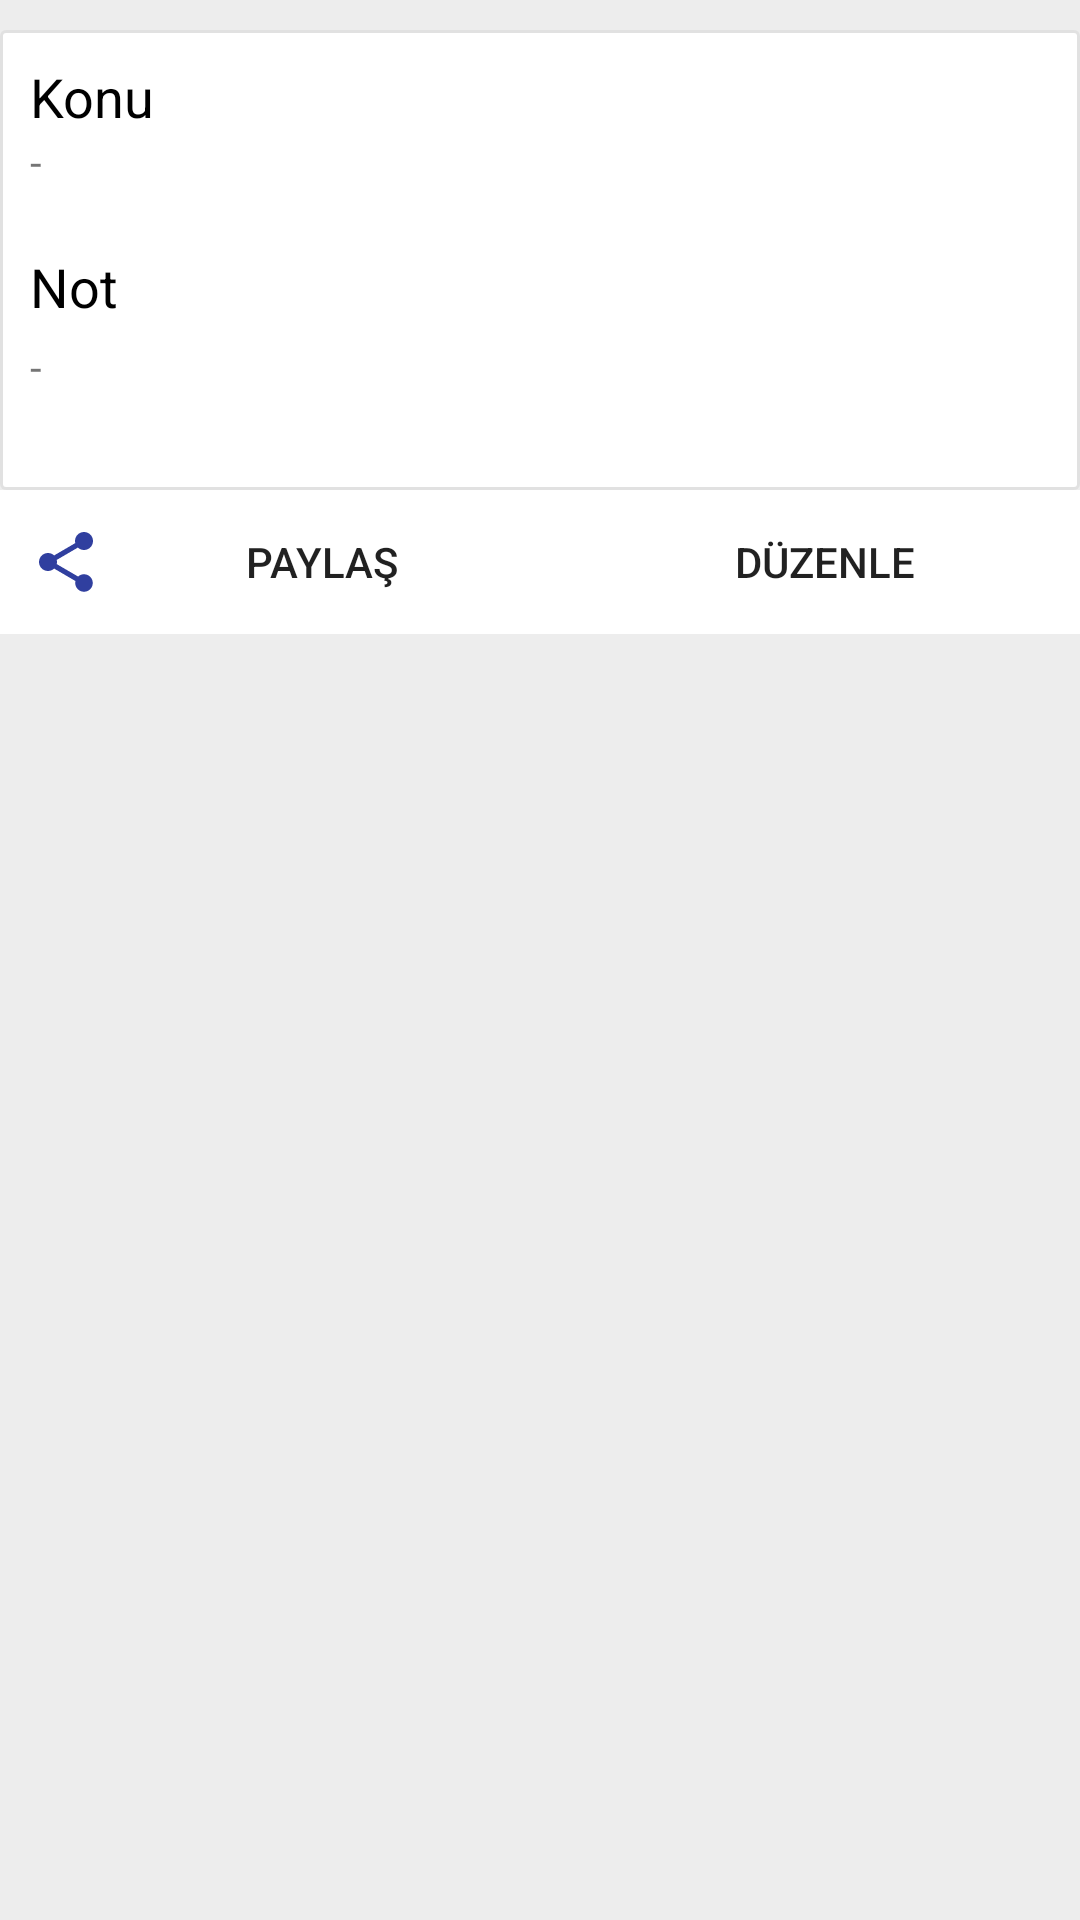

Write the Android layout XML for this screen, with the resource values it uses.
<!-- AndroidManifest.xml: application theme AppTheme -->
<!-- res/layout/activity_ders_notu_gor.xml -->
<?xml version="1.0" encoding="utf-8"?>
<FrameLayout xmlns:android="http://schemas.android.com/apk/res/android"
    xmlns:app="http://schemas.android.com/apk/res-auto"
    xmlns:tools="http://schemas.android.com/tools"
    android:layout_width="match_parent"
    android:layout_height="match_parent"
    android:background="#ededed"
    tools:context="fatihdemirag.net.dersprogram.DersNotlariP.DersNotuGor">
    <ScrollView
        android:layout_width="match_parent"
        android:layout_height="match_parent">

        <LinearLayout
            android:layout_width="match_parent"
            android:layout_height="wrap_content"
            android:orientation="vertical"
            android:scrollbars="vertical">

            <LinearLayout
                android:layout_width="match_parent"
                android:layout_height="wrap_content"
                android:background="@drawable/cardview_background">

                <ImageView
                    android:id="@+id/notGelenResim"
                    android:layout_width="match_parent"
                    android:layout_height="wrap_content"
                    android:background="@android:color/white" />
            </LinearLayout>

            <FrameLayout
                android:layout_width="match_parent"
                android:layout_height="wrap_content"
                android:background="@drawable/cardview_background"
                android:layout_marginTop="10dp">

                <LinearLayout
                    android:layout_width="match_parent"
                    android:layout_height="wrap_content"
                    android:orientation="vertical">

                    <LinearLayout
                        android:layout_width="match_parent"
                        android:layout_height="wrap_content"
                        android:orientation="vertical"
                        android:padding="10dp"
                        android:weightSum="1">

                        <TextView
                            android:layout_width="wrap_content"
                            android:layout_height="wrap_content"
                            android:textSize="18dp"
                            android:textColor="#000"
                            android:text="@string/konugor" />

                        <TextView
                            android:id="@+id/notGelenBaslik"
                            android:layout_width="wrap_content"
                            android:layout_height="wrap_content"
                            android:text="-" />

                    </LinearLayout>

                    <LinearLayout
                        android:layout_width="match_parent"
                        android:layout_height="wrap_content"
                        android:padding="10dp"
                        android:orientation="vertical">

                        <TextView
                            android:layout_width="wrap_content"
                            android:layout_height="wrap_content"
                            android:textSize="18dp"
                            android:layout_gravity="left"
                            android:textColor="#000"
                            android:text="@string/notgor" />

                        <LinearLayout
                            android:layout_width="match_parent"
                            android:layout_height="wrap_content"
                            android:orientation="vertical">

                            <TextView
                                android:id="@+id/notGelen"
                                android:layout_width="wrap_content"
                                android:layout_height="wrap_content"
                                android:text="-"
                                android:layout_marginTop="5dp"
                                android:textIsSelectable="true" />

                            <EditText
                                android:layout_width="match_parent"
                                android:layout_height="wrap_content"
                                android:inputType="textMultiLine"
                                android:visibility="invisible"
                                android:layout_marginTop="-20dp"
                                android:id="@+id/yeniNot" />
                        </LinearLayout>
                    </LinearLayout>
                </LinearLayout>
            </FrameLayout>
            <LinearLayout
                android:layout_width="match_parent"
                android:layout_height="wrap_content"
                android:background="@drawable/cardview_background">

                <Button
                    android:id="@+id/paylas"
                    android:layout_width="40dp"
                    android:layout_height="wrap_content"
                    android:layout_weight="1"
                    android:text="@string/paylas"
                    android:paddingLeft="10dp"
                    android:drawableLeft="@drawable/ic_paylas"
                    android:background="@android:color/white"/>

                <Button
                    android:id="@+id/notGuncelle"
                    android:layout_width="40dp"
                    android:layout_height="wrap_content"
                    android:layout_weight="1"
                    android:text="@string/notduzenle"
                    android:paddingLeft="10dp"
                    android:background="@android:color/white" />


            </LinearLayout>

        </LinearLayout>
    </ScrollView>
</FrameLayout>
<!-- resources referenced by this layout -->
<resources>
  <!-- drawable cardview_background (drawable-mdpi) -->
  <?xml version="1.0" encoding="utf-8"?>
  <layer-list xmlns:android="http://schemas.android.com/apk/res/android">
      <item>
          <shape android:shape="rectangle">
              <solid android:color="#cadfdfdf" />
              <corners android:radius="2dp" />
          </shape>
      </item>
  
      <item
          android:left="1dp"
          android:right="1dp"
          android:top="1dp"
          android:bottom="1dp">
          <shape android:shape="rectangle">
              <solid android:color="@android:color/white" />
              <corners android:radius="1dp" />
          </shape>
      </item>
  </layer-list>
  <!-- drawable ic_paylas (drawable) -->
  <vector xmlns:android="http://schemas.android.com/apk/res/android"
      android:width="24dp"
      android:height="24dp"
      android:viewportWidth="24.0"
      android:viewportHeight="24.0">
      <path
          android:fillColor="#303F9F"
          android:pathData="M18,16.08c-0.76,0 -1.44,0.3 -1.96,0.77L8.91,12.7c0.05,-0.23 0.09,-0.46 0.09,-0.7s-0.04,-0.47 -0.09,-0.7l7.05,-4.11c0.54,0.5 1.25,0.81 2.04,0.81 1.66,0 3,-1.34 3,-3s-1.34,-3 -3,-3 -3,1.34 -3,3c0,0.24 0.04,0.47 0.09,0.7L8.04,9.81C7.5,9.31 6.79,9 6,9c-1.66,0 -3,1.34 -3,3s1.34,3 3,3c0.79,0 1.5,-0.31 2.04,-0.81l7.12,4.16c-0.05,0.21 -0.08,0.43 -0.08,0.65 0,1.61 1.31,2.92 2.92,2.92 1.61,0 2.92,-1.31 2.92,-2.92s-1.31,-2.92 -2.92,-2.92z" />
  </vector>
  <string name="konugor">Konu</string>
  <string name="notduzenle">Düzenle</string>
  <string name="notgor">Not</string>
  <string name="paylas">Paylaş</string>
  <style name="AppTheme" parent="Theme.AppCompat.Light.DarkActionBar">
          
          <item name="colorPrimary">@color/colorPrimary</item>
          <item name="colorPrimaryDark">@color/colorPrimaryDark</item>
          <item name="colorAccent">@color/colorAccent</item>
          <item name="android:elevation">0dp</item>
      </style>
  <color name="colorPrimary">#454545</color>
  <color name="colorPrimaryDark">#171717</color>
  <color name="colorAccent">#9C9C9C</color>
</resources>
